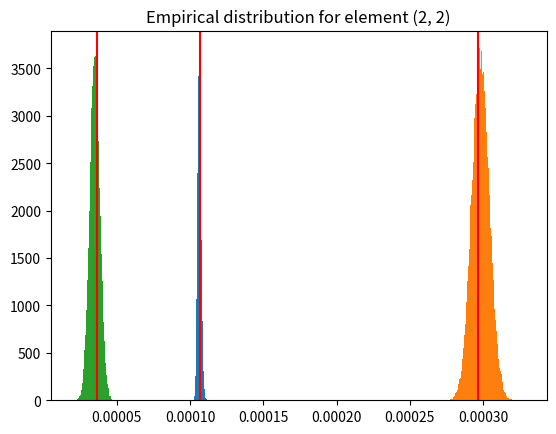

Here is the Python script that generated this plot:
import sys
import numpy as np
import matplotlib.pyplot as plt

sys.path.append('..')
%load_ext autoreload
%autoreload 2

samples = 100000

np.random.seed(11)

v = 1
theta = -10 * np.pi / 180

v_sd = 0.01 
theta_sd = 1 * np.pi / 180

v_var, theta_var = v_sd ** 2, theta_sd ** 2

v_noise = np.random.normal(0, v_sd, size=samples)
theta_noise = np.random.normal(0, theta_sd, size=samples)

noisy_measurements = (v + v_noise) * np.exp(1j * (theta + theta_noise))
actual_measurements = v * np.exp(1j * theta)
cartesian_noise = noisy_measurements - actual_measurements

actual_mean = (np.mean(np.real(cartesian_noise)), np.mean(np.imag(cartesian_noise)))
actual_covariance = np.cov(np.real(cartesian_noise), np.imag(cartesian_noise))

actual_mean

actual_covariance

covariance_first_order = np.array([
    [np.cos(theta)**2 * v_var + v**2 * np.sin(theta)**2 * theta_var, np.cos(theta) * np.sin(theta) * (v_var - v**2 * theta_var)], 
    [np.cos(theta) * np.sin(theta) * (v_var - v**2 * theta_var), np.sin(theta)**2 * v_var + v**2 * np.cos(theta)**2 * theta_var]
])
covariance_first_order

cov_with_actual_11 = v **2 * np.exp(-theta_var) * (np.cos(theta)**2 * (np.cosh(theta_var) - 1) + np.sin(theta)**2 * np.sinh(theta_var)) + v_var * np.exp(-theta_var) * (np.cos(theta)**2 * np.cosh(theta_var) + np.sin(theta)**2 * np.sinh(theta_var))
cov_with_actual_22 = v **2 * np.exp(-theta_var) * (np.sin(theta)**2 * (np.cosh(theta_var) - 1) + np.cos(theta)**2 * np.sinh(theta_var)) + v_var * np.exp(-theta_var) * (np.sin(theta)**2 * np.cosh(theta_var) + np.cos(theta)**2 * np.sinh(theta_var))
cov_with_actual_12 = np.sin(theta) * np.cos(theta) * np.exp(-2 * theta_var) * (v_var + v**2 * (1 - np.exp(theta_var)))
covariance_with_actual = np.array([
    [cov_with_actual_11, cov_with_actual_12],
    [cov_with_actual_12, cov_with_actual_22]
])
covariance_with_actual

cov_avg_true_11 = v**2 * np.exp(-2*theta_var) * (np.cos(theta)**2 * (np.cosh(2*theta_var) - np.cosh(theta_var)) + np.sin(theta)**2 * (np.sinh(2*theta_var) - np.sinh(theta_var))) + v_var * np.exp(-2*theta_var) * (np.cos(theta)**2 * (2*np.cosh(2*theta_var) - np.cosh(theta_var)) + np.sin(theta)**2 * (2*np.sinh(2*theta_var) - np.sinh(theta_var)))
cov_avg_true_22 = v**2 * np.exp(-2*theta_var) * (np.sin(theta)**2 * (np.cosh(2*theta_var) - np.cosh(theta_var)) + np.cos(theta)**2 * (np.sinh(2*theta_var) - np.sinh(theta_var))) + v_var * np.exp(-2*theta_var) * (np.sin(theta)**2 * (2*np.cosh(2*theta_var) - np.cosh(theta_var)) + np.cos(theta)**2 * (2*np.sinh(2*theta_var) - np.sinh(theta_var)))
cov_avg_true_12 = np.sin(theta) * np.cos(theta) * np.exp(-4*theta_var) * (v_var + (v**2 + v_var)*(1 - np.exp(theta_var)))
covariance_average_true = np.array([
    [cov_avg_true_11, cov_avg_true_12],
    [cov_avg_true_12, cov_avg_true_22]
])
covariance_average_true

def cov_avg_true_real(measurements, magnitude_var, phase_var):
    v, theta = np.abs(measurements), np.angle(measurements)
    v_var = magnitude_var
    theta_var = phase_var
    return v**2 * np.exp(-2*theta_var) * (np.cos(theta)**2 * (np.cosh(2*theta_var) - np.cosh(theta_var)) + np.sin(theta)**2 * (np.sinh(2*theta_var) - np.sinh(theta_var))) + v_var * np.exp(-2*theta_var) * (np.cos(theta)**2 * (2*np.cosh(2*theta_var) - np.cosh(theta_var)) + np.sin(theta)**2 * (2*np.sinh(2*theta_var) - np.sinh(theta_var)))

def cov_avg_true_imag(measurements, magnitude_var, phase_var):
    v, theta = np.abs(measurements), np.angle(measurements)
    v_var = magnitude_var
    theta_var = phase_var
    return v**2 * np.exp(-2*theta_var) * (np.sin(theta)**2 * (np.cosh(2*theta_var) - np.cosh(theta_var)) + np.cos(theta)**2 * (np.sinh(2*theta_var) - np.sinh(theta_var))) + v_var * np.exp(-2*theta_var) * (np.sin(theta)**2 * (2*np.cosh(2*theta_var) - np.cosh(theta_var)) + np.cos(theta)**2 * (2*np.sinh(2*theta_var) - np.sinh(theta_var)))

def cov_avg_true_real_imag(measurements, magnitude_var, phase_var):
    v, theta = np.abs(measurements), np.angle(measurements)
    v_var = magnitude_var
    theta_var = phase_var
    return np.sin(theta) * np.cos(theta) * np.exp(-4*theta_var) * (v_var + (v**2 + v_var)*(1 - np.exp(theta_var)))


cov_avg_true_11 = cov_avg_true_real(noisy_measurements, v_var, theta_var)
cov_avg_true_22 = cov_avg_true_imag(noisy_measurements, v_var, theta_var)
cov_avg_true_12 = cov_avg_true_real_imag(noisy_measurements, v_var, theta_var)
cov_avg_true_11

plt.hist(cov_avg_true_11, bins = 100)
plt.title('Empirical distribution for element (1, 1)')
plt.axvline(actual_covariance[0, 0], color='red');

plt.hist(cov_avg_true_22, bins = 100)
plt.title('Empirical distribution for element (1, 2)')
plt.axvline(actual_covariance[1, 1], color='red');

plt.hist(cov_avg_true_12, bins = 100)
plt.title('Empirical distribution for element (2, 2)')
plt.axvline(actual_covariance[0, 1], color='red');